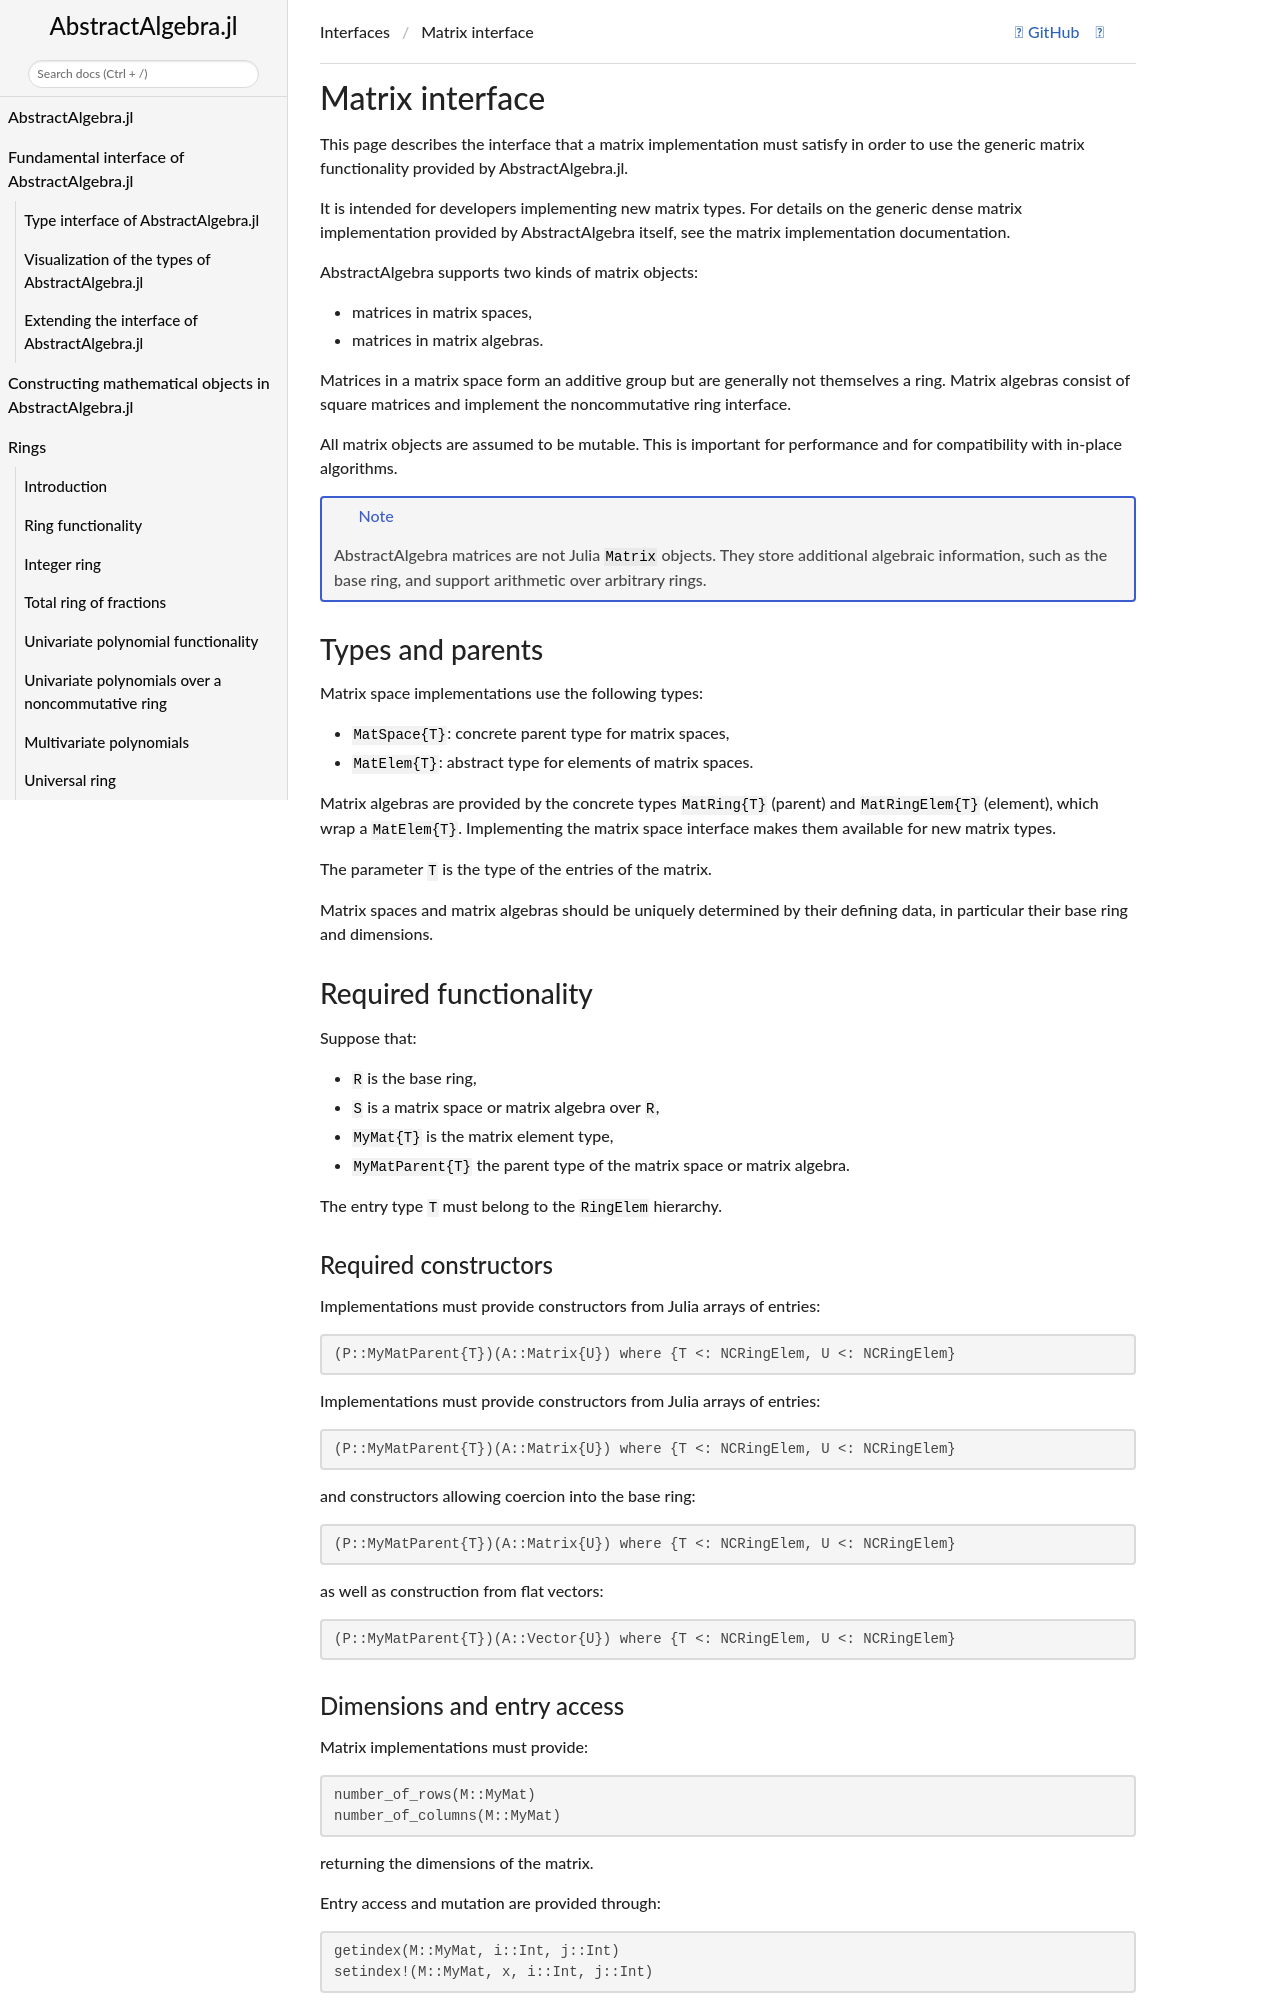

repository: Nemocas/AbstractAlgebra.jl · page: dev/matrix_interface/index.html · generator: mkdocs

```@meta
CurrentModule = AbstractAlgebra
CollapsedDocStrings = true
DocTestSetup = AbstractAlgebra.doctestsetup()
```

# Matrix interface

This page describes the interface that a matrix implementation must satisfy in
order to use the generic matrix functionality provided by AbstractAlgebra.jl.

It is intended for developers implementing new matrix types. For details on
the generic dense matrix implementation provided by AbstractAlgebra itself, see
the matrix implementation documentation.

AbstractAlgebra supports two kinds of matrix objects:

- matrices in matrix spaces,
- matrices in matrix algebras.

Matrices in a matrix space form an additive group but are generally not
themselves a ring. Matrix algebras consist of square matrices and implement the
noncommutative ring interface.

All matrix objects are assumed to be mutable. This is important for performance
and for compatibility with in-place algorithms.

!!! note

    AbstractAlgebra matrices are not Julia `Matrix` objects. They store
    additional algebraic information, such as the base ring, and support
    arithmetic over arbitrary rings.


## Types and parents

Matrix space implementations use the following types:

- `MatSpace{T}`: concrete parent type for matrix spaces,
- `MatElem{T}`: abstract type for elements of matrix spaces.

Matrix algebras are provided by the concrete types `MatRing{T}` (parent) and
`MatRingElem{T}` (element), which wrap a `MatElem{T}`. Implementing the
matrix space interface makes them available for new matrix types.

The parameter `T` is the type of the entries of the matrix.

Matrix spaces and matrix algebras should be uniquely determined by their
defining data, in particular their base ring and dimensions.


## Required functionality

Suppose that:

- `R` is the base ring,
- `S` is a matrix space or matrix algebra over `R`,
- `MyMat{T}` is the matrix element type,
- `MyMatParent{T}` the parent type of the matrix space or matrix algebra.

The entry type `T` must belong to the `RingElem` hierarchy.
